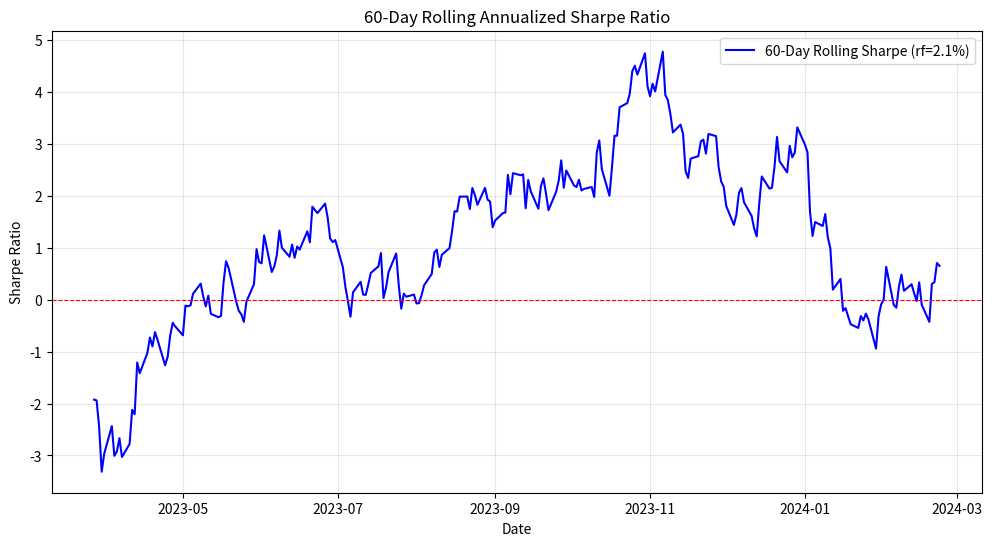

Here is the Python script that generated this plot:
import pandas as pd
import numpy as np
import matplotlib.pyplot as plt

# ================= 1. 准备数据 =================
# 模拟数据（实际使用时请替换为您的真实DataFrame）
np.random.seed(42)
dates = pd.date_range(start='2023-01-01', periods=300, freq='B')
returns = np.random.normal(0.001, 0.015, size=len(dates))
fund = 1000 * (1 + returns).cumprod()
df = pd.DataFrame({'date': dates, 'fund': fund}).set_index('date')

# ================= 2. 参数设置 =================
rf = 0.021          # 无风险利率 2.1%
window = 60         # 滚动窗口，可调（如改为120等）

# ================= 3. 计算滚动年化夏普 =================
# 计算日收益率
daily_returns = df['fund'].pct_change()

# 计算滚动均值与滚动标准差
rolling_mean = daily_returns.rolling(window=window).mean()
rolling_std = daily_returns.rolling(window=window).std()

# 年化夏普比率公式：(滚动均值 * 252 - rf) / (滚动标准差 * sqrt(252))
# 等价于：((rolling_mean - rf/252) / rolling_std) * sqrt(252)
rolling_sharpe = (rolling_mean * 252 - rf) / (rolling_std * np.sqrt(252))

# 获取最后一个窗口的数值
rolling_sharpe_last = rolling_sharpe.iloc[-1]

# ================= 4. 绘制曲线 =================
plt.figure(figsize=(12, 6))
plt.plot(rolling_sharpe.index, rolling_sharpe, label=f'{window}-Day Rolling Sharpe (rf={rf*100}%)', color='blue')
plt.axhline(0, color='red', linestyle='--', linewidth=0.8)
plt.title(f'{window}-Day Rolling Annualized Sharpe Ratio')
plt.xlabel('Date')
plt.ylabel('Sharpe Ratio')
plt.legend()
plt.grid(True, alpha=0.3)

# 保存图片
fig_path = 'rolling_sharpe.png'
plt.savefig(fig_path, dpi=300, bbox_inches='tight')
plt.close()

# ================= 5. 输出契约 =================
result = {
    'rolling_sharpe_last': float(rolling_sharpe_last),
    'figure_path': fig_path
}

print(result)
